The GitHub repository Salach-Malejkum/Bird_Recognition contains a labelled image folder "data" with 5 categories: blackbird, chaffinich, great tit, robin, sparrow. Examples follow, each with its label.

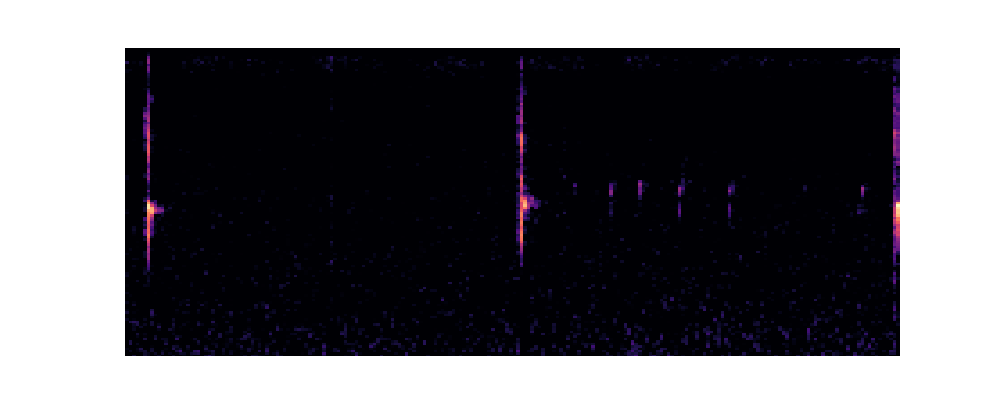
Label: chaffinich

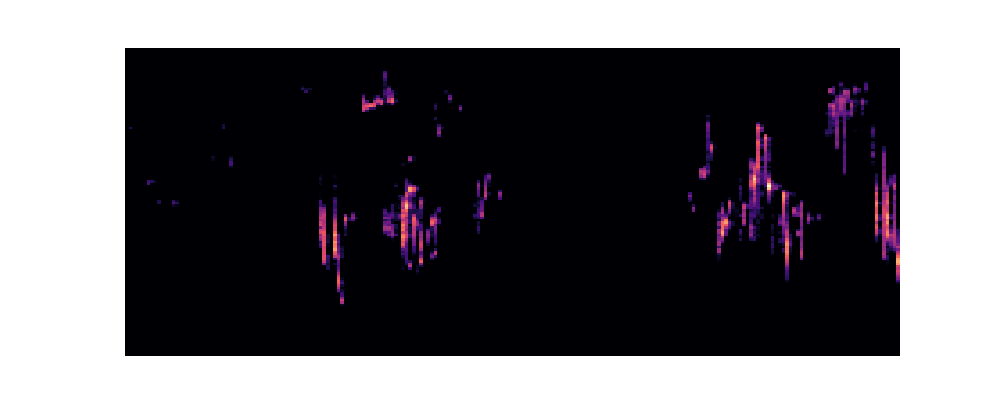
Label: robin

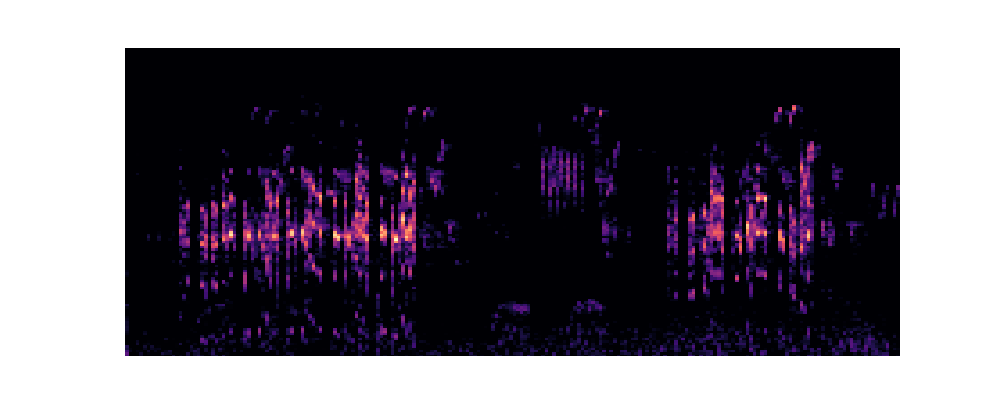
Label: great tit

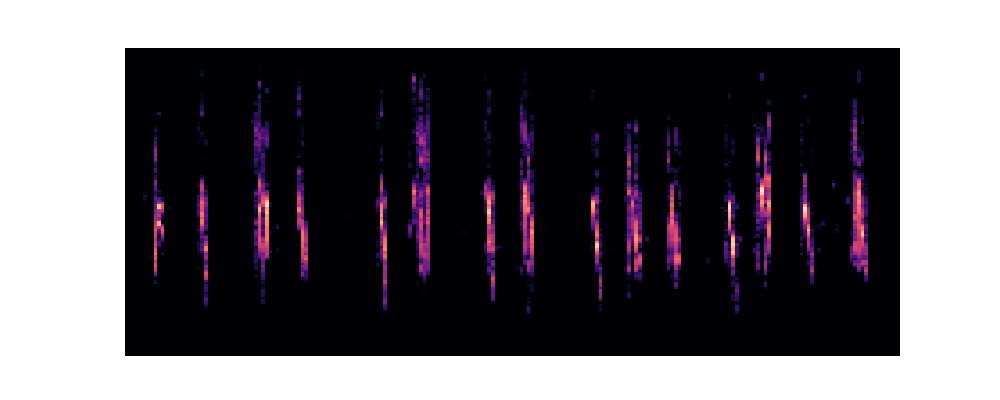
Label: sparrow

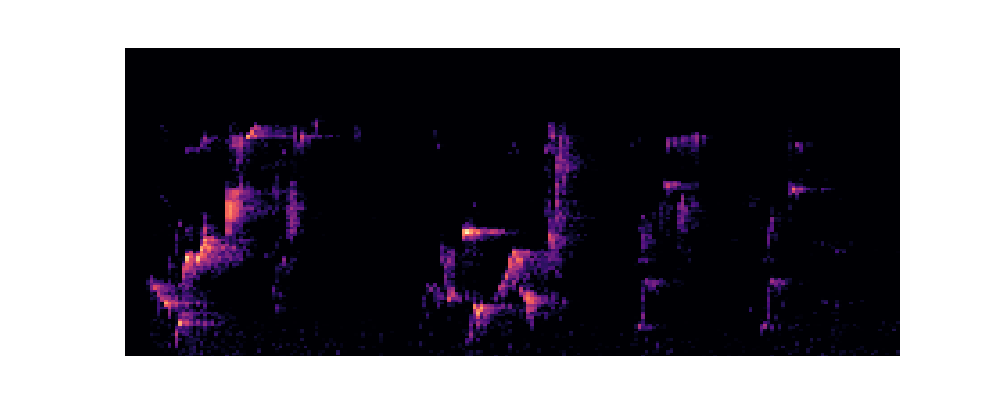
Label: blackbird

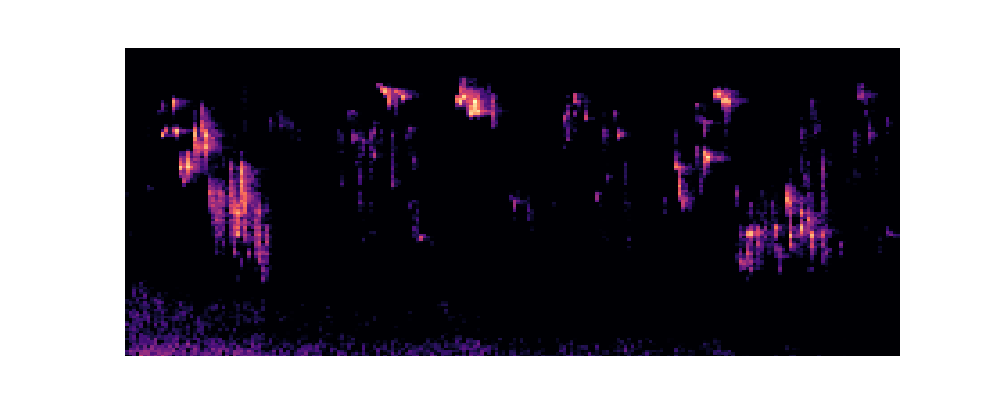
Label: robin
